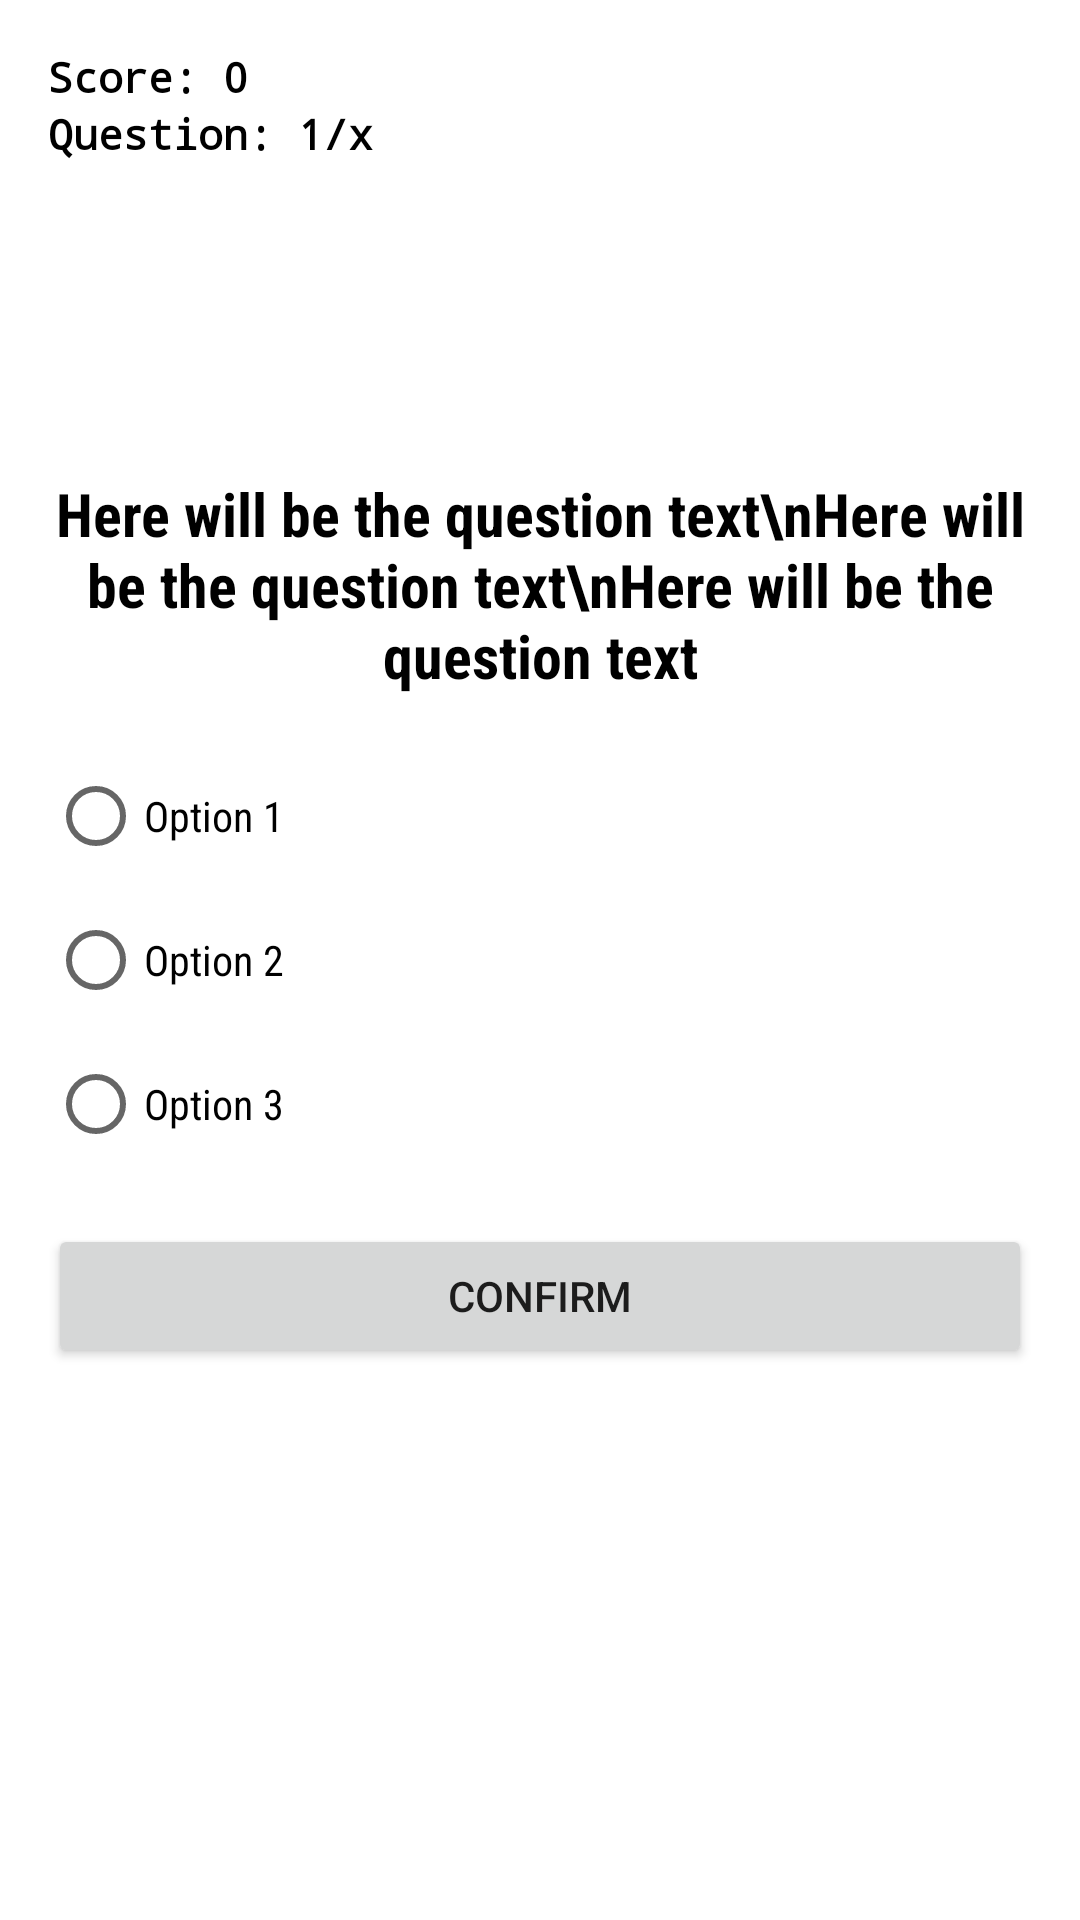

Layout XML and referenced resources for this Android screen:
<!-- AndroidManifest.xml: application theme Theme.MyQuizApplication -->
<!-- res/layout/activity_main.xml -->
<?xml version="1.0" encoding="utf-8"?>
<RelativeLayout xmlns:android="http://schemas.android.com/apk/res/android"
    xmlns:app="http://schemas.android.com/apk/res-auto"
    xmlns:tools="http://schemas.android.com/tools"
    android:layout_width="match_parent"
    android:layout_height="match_parent"
    android:padding="16dp"
    tools:context="com.example.myquizapplication.QuizActivity">

    <TextView
        android:id="@+id/text_view_score"
        android:layout_width="wrap_content"
        android:layout_height="wrap_content"
        android:fontFamily="monospace"
        android:text="Score: 0"
        android:textAppearance="@style/TextAppearance.AppCompat.Body2"
        android:textColor="@android:color/black"
        android:textStyle="bold" />

    <TextView
        android:id="@+id/text_view_question_count"
        android:layout_width="wrap_content"
        android:layout_height="wrap_content"
        android:layout_below="@id/text_view_score"
        android:fontFamily="monospace"
        android:text="Question: 1/x"
        android:textAppearance="@style/TextAppearance.AppCompat.Body2"
        android:textColor="@android:color/black"
        android:textStyle="bold" />

    <TextView
        android:id="@+id/text_view_question"
        android:layout_width="match_parent"
        android:layout_height="wrap_content"
        android:layout_above="@id/radio_group"
        android:layout_marginBottom="16dp"
        android:fontFamily="sans-serif-condensed"
        android:gravity="center_horizontal"
        android:text="Here will be the question text\nHere will be the question text\nHere will be the question text"
        android:textAlignment="center"
        android:textColor="@android:color/black"
        android:textSize="20sp"
        android:textStyle="bold" />

    <RadioGroup
        android:id="@+id/radio_group"
        android:layout_width="wrap_content"
        android:layout_height="wrap_content"
        android:layout_centerVertical="true">

        <RadioButton
            android:id="@+id/radio_button1"
            android:layout_width="wrap_content"
            android:layout_height="wrap_content"
            android:fontFamily="sans-serif-condensed"
            android:text="Option 1" />

        <RadioButton
            android:id="@+id/radio_button2"
            android:layout_width="wrap_content"
            android:layout_height="wrap_content"
            android:fontFamily="sans-serif-condensed"
            android:text="Option 2" />

        <RadioButton
            android:id="@+id/radio_button3"
            android:layout_width="wrap_content"
            android:layout_height="wrap_content"
            android:fontFamily="sans-serif-condensed"
            android:text="Option 3" />

    </RadioGroup>

    <Button
        android:id="@+id/button_confirm_next"
        android:layout_width="match_parent"
        android:layout_height="wrap_content"
        android:layout_below="@id/radio_group"
        android:layout_marginTop="16dp"
        android:text="Confirm" />

</RelativeLayout>
<!-- resources referenced by this layout -->
<resources>
  <style name="Theme.MyQuizApplication" parent="Theme.MaterialComponents.DayNight.DarkActionBar">
          
          <item name="colorPrimary">@color/purple_500</item>
          <item name="colorPrimaryVariant">@color/purple_700</item>
          <item name="colorOnPrimary">@color/white</item>
          
          <item name="colorSecondary">@color/teal_200</item>
          <item name="colorSecondaryVariant">@color/teal_700</item>
          <item name="colorOnSecondary">@color/black</item>
          
          <item name="android:statusBarColor" tools:targetApi="l">?attr/colorPrimaryVariant</item>
          
      </style>
  <!-- not gathered from this repository: default colours our renderer supplied (Android Studio template values) -->
  <color name="purple_500">#FF6200EE</color>
  <color name="purple_700">#FF3700B3</color>
  <color name="teal_200">#FF03DAC5</color>
  <color name="teal_700">#FF018786</color>
  <color name="black">#FF000000</color>
  <color name="white">#FFFFFFFF</color>
</resources>
